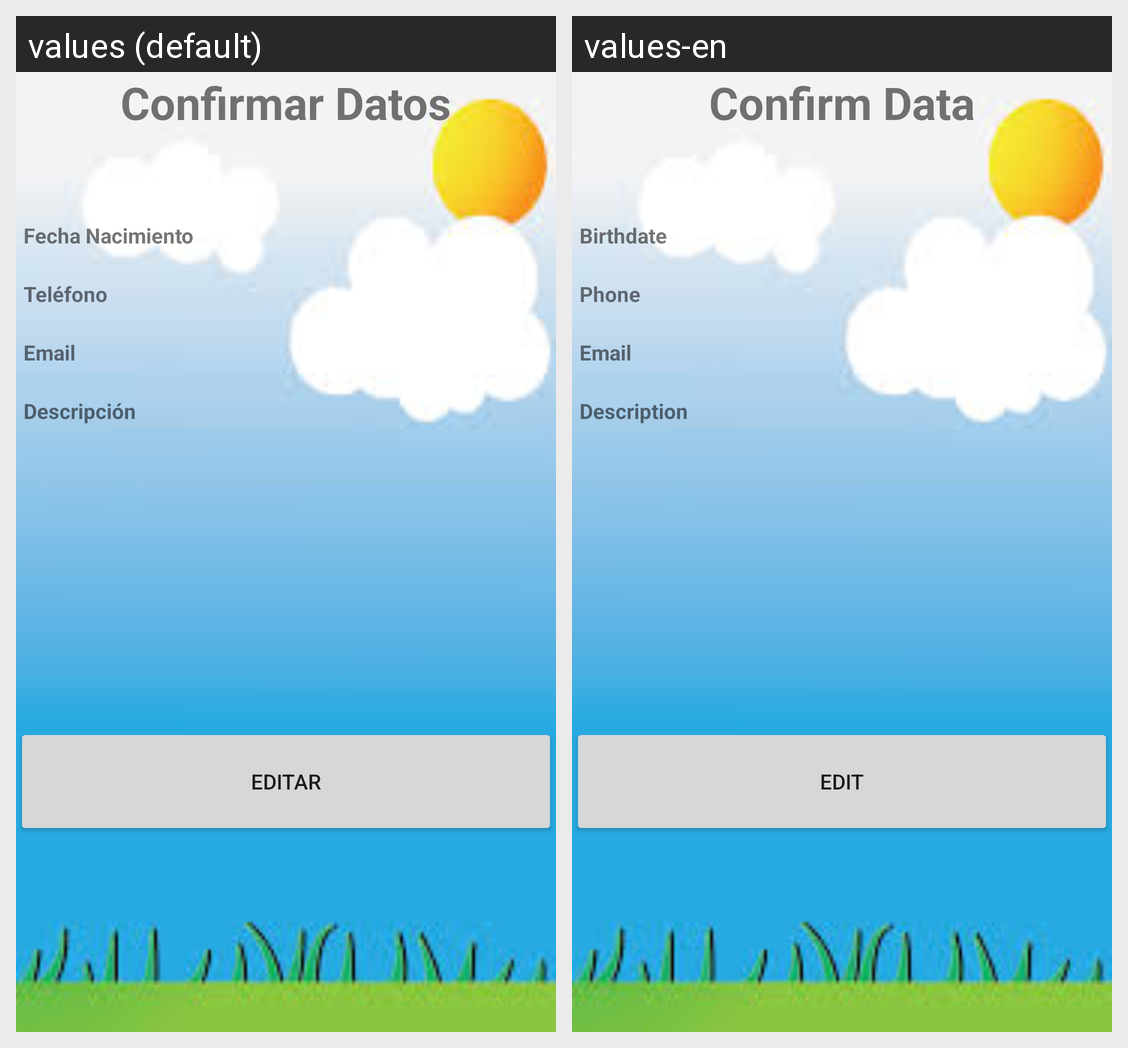

For this localized Android screen grid, give each drawn string resource with its value in every locale shown.
Android screen res/layout/activity_confirmacion.xml rendered under 2 locales, left to right: values (default), values-en. Device: Nexus 5 (rendered at 1080×1920; each locale shown at half size, 540×960, under a caption strip naming it); theme AppTheme.
Strings drawn on this screen, with the default value and each locale's value (text and hints the layout hard-codes, and strings that could not be matched under every locale, appear in the picture but are not listed):

titulo_confirmacion
  values: Confirmar Datos
  values-en: Confirm Data

tv_fecha_nacimiento
  values: Fecha Nacimiento
  values-en: Birthdate

form_phone
  values: Teléfono
  values-en: Phone

form_email
  values: Email
  values-en: Email

description
  values: Descripción
  values-en: Description

btn_editar
  values: Editar
  values-en: Edit
